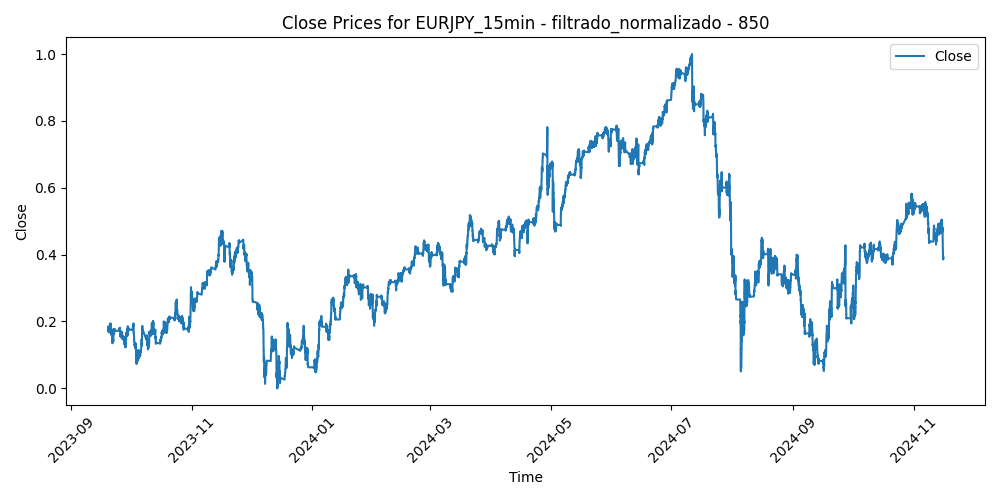

Values plotted in this chart, from the file beside it:
Time, Close, Volume, diferencia_media_850
2023-09-19 12:45:00, 0.1735, 0.1289, 0.3376
2023-09-19 13:00:00, 0.1735, 0.115, 0.3346
2023-09-19 13:15:00, 0.1735, 0.1107, 0.332
2023-09-19 13:30:00, 0.1735, 0.1424, 0.3255
2023-09-19 13:45:00, 0.1787, 0.1183, 0.3278
2023-09-19 14:00:00, 0.1787, 0.1463, 0.326
2023-09-19 14:15:00, 0.1787, 0.1218, 0.3248
2023-09-19 14:30:00, 0.1787, 0.1087, 0.3225
2023-09-19 14:45:00, 0.1853, 0.1442, 0.3181
2023-09-19 15:00:00, 0.1853, 0.1472, 0.3124
2023-09-19 15:15:00, 0.1853, 0.1524, 0.3108
2023-09-19 15:30:00, 0.1853, 0.2241, 0.323
2023-09-19 15:45:00, 0.176, 0.1779, 0.3205
2023-09-19 16:00:00, 0.176, 0.191, 0.3312
2023-09-19 16:15:00, 0.176, 0.1694, 0.3309
2023-09-19 16:30:00, 0.176, 0.1861, 0.3332
2023-09-19 16:45:00, 0.1705, 0.2029, 0.3331
2023-09-19 17:00:00, 0.1705, 0.1527, 0.3361
2023-09-19 17:15:00, 0.1705, 0.1385, 0.3384
2023-09-19 17:30:00, 0.1705, 0.158, 0.3379
2023-09-19 17:45:00, 0.1708, 0.1619, 0.3359
2023-09-19 18:00:00, 0.1708, 0.1315, 0.3322
2023-09-19 18:15:00, 0.1708, 0.1485, 0.3374
2023-09-19 18:30:00, 0.1708, 0.1598, 0.3377
2023-09-19 18:45:00, 0.1725, 0.11, 0.3346
2023-09-19 19:00:00, 0.1725, 0.09233, 0.3312
2023-09-19 19:15:00, 0.1725, 0.1082, 0.3329
2023-09-19 19:30:00, 0.1725, 0.1142, 0.3347
2023-09-19 19:45:00, 0.1749, 0.08999, 0.3313
2023-09-19 20:00:00, 0.1749, 0.1068, 0.332
2023-09-19 20:15:00, 0.1749, 0.1125, 0.3288
2023-09-19 20:30:00, 0.1749, 0.07542, 0.3275
2023-09-19 20:45:00, 0.1742, 0.1328, 0.3291
2023-09-19 21:00:00, 0.1742, 0.1572, 0.3307
2023-09-19 21:15:00, 0.1742, 0.0948, 0.3327
2023-09-19 21:30:00, 0.1742, 0.06229, 0.3306
2023-09-19 21:45:00, 0.1712, 0.08635, 0.3364
2023-09-19 22:00:00, 0.1712, 0.09571, 0.3353
2023-09-19 22:15:00, 0.1712, 0.06021, 0.3343
2023-09-19 22:30:00, 0.1712, 0.07295, 0.3332
2023-09-19 22:45:00, 0.1715, 0.09727, 0.3337
2023-09-19 23:00:00, 0.1715, 0.05488, 0.3344
2023-09-19 23:15:00, 0.1715, 0.06996, 0.3339
2023-09-19 23:30:00, 0.1715, 0.05033, 0.3346
2023-09-19 23:45:00, 0.171, 0.05826, 0.3331
2023-09-20 00:00:00, 0.171, 0.01131, 0.3356
2023-09-20 00:15:00, 0.171, 0.0173, 0.3343
2023-09-20 00:30:00, 0.171, 0.02627, 0.3361
2023-09-20 00:45:00, 0.1678, 0.1127, 0.3399
2023-09-20 01:00:00, 0.1678, 0.03992, 0.3382
2023-09-20 01:15:00, 0.1678, 0.02887, 0.3389
2023-09-20 01:30:00, 0.1678, 0.04941, 0.3388
2023-09-20 01:45:00, 0.1673, 0.03316, 0.337
2023-09-20 02:00:00, 0.1673, 0.05748, 0.3411
2023-09-20 02:15:00, 0.1673, 0.03823, 0.3414
2023-09-20 02:30:00, 0.1673, 0.04863, 0.3387
2023-09-20 02:45:00, 0.1697, 0.0645, 0.3382
2023-09-20 03:00:00, 0.1697, 0.1243, 0.3379
2023-09-20 03:15:00, 0.1697, 0.1209, 0.335
2023-09-20 03:30:00, 0.1697, 0.1056, 0.3331
... 28,871 more rows
